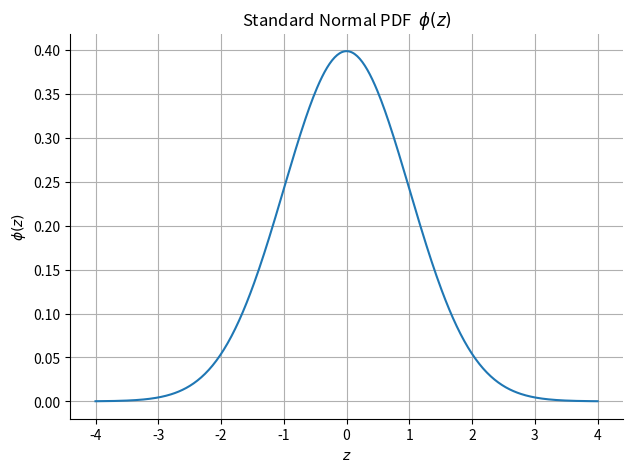
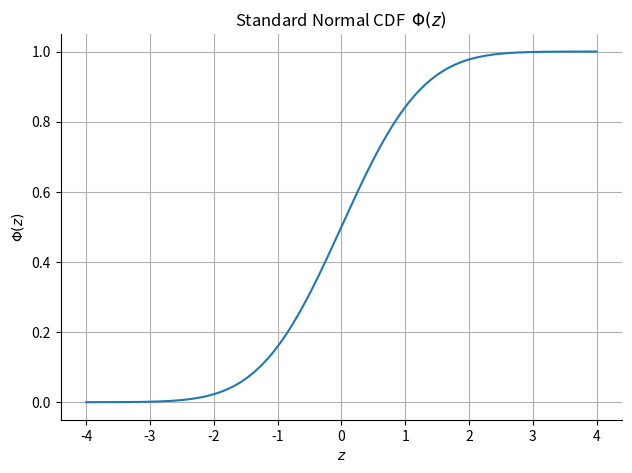
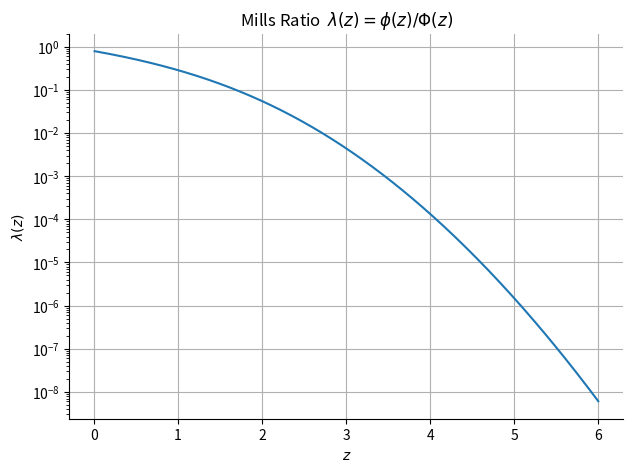
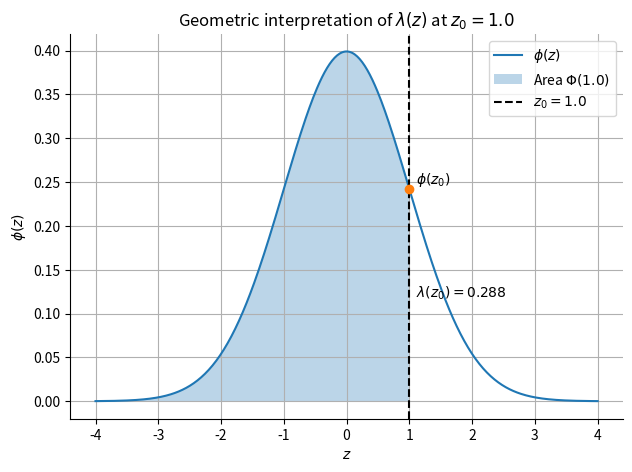
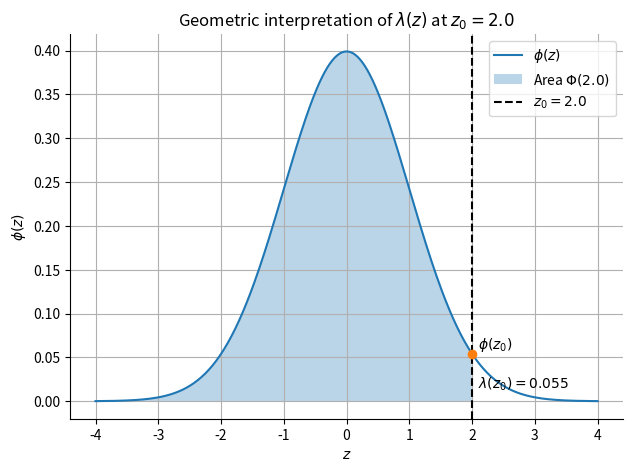

Here is the Python script that generated these plots, in order:
#!/usr/bin/env python3
"""
Generate illustrative figures for the TG-spread note.

Outputs:
  phi_z.png, Phi_z.png,
  lambda_demo_z1.png, lambda_demo_z2.png,
  lambda_log.png
"""
import pathlib
import numpy as np
import matplotlib.pyplot as plt
from scipy.stats import norm

# ────────────────────────────────────────────────────────────────────
plt.rcParams.update({
    "figure.dpi":      300,
    "axes.grid":       True,
    "axes.spines.top": False,
    "axes.spines.right": False,
})

OUTDIR = pathlib.Path(".").resolve()

def savefig(figure, fname):
    """tight-layout + save + message"""
    figure.tight_layout()
    figure.savefig(OUTDIR / fname)
    plt.close(figure)
    print("  ✔", fname)

# 1.  φ(z)
z = np.linspace(-4, 4, 400)
fig1 = plt.figure()
plt.plot(z, norm.pdf(z))
plt.title(r"Standard Normal PDF  $\phi(z)$")
plt.xlabel(r"$z$")
plt.ylabel(r"$\phi(z)$")
savefig(fig1, "phi_z.png")

# 2.  Φ(z)
fig2 = plt.figure()
plt.plot(z, norm.cdf(z))
plt.title(r"Standard Normal CDF  $\Phi(z)$")
plt.xlabel(r"$z$")
plt.ylabel(r"$\Phi(z)$")
savefig(fig2, "Pphi_z.png")

# 3.  Mills ratio λ(z)  (log scale)  ── ★ title fixed ★
z_pos = np.linspace(0.01, 6.0, 500)
lam = norm.pdf(z_pos) / norm.cdf(z_pos)

fig3 = plt.figure()
plt.semilogy(z_pos, lam)
plt.title(r"Mills Ratio  $\lambda(z)=\phi(z)/\Phi(z)$")
plt.xlabel(r"$z$")
plt.ylabel(r"$\lambda(z)$")
savefig(fig3, "lambda_log.png")

# 4 & 5.  Geometric λ demos
def lambda_demo(z0, fname):
    """Generate geometric lambda demonstration plot."""
    x = np.linspace(-4, 4, 400)
    pdf = norm.pdf(x)
    left = x <= z0

    demo_fig = plt.figure()
    plt.plot(x, pdf, label=r'$\phi(z)$')
    plt.fill_between(x[left], pdf[left], alpha=0.3,
                     label=rf'Area $\Phi({z0})$')
    plt.axvline(z0, ls='--', color='k', label=fr'$z_0={z0}$')

    fz   = norm.pdf(z0)
    lam0 = fz / norm.cdf(z0)
    plt.scatter([z0], [fz], zorder=3)
    plt.text(z0+0.1, fz, r'$\phi(z_0)$', va='bottom')
    plt.text(z0+0.1, fz*0.55,
             rf'$\lambda(z_0) = {lam0:.3f}$', va='top')

    plt.title(fr'Geometric interpretation of $\lambda(z)$ at $z_0={z0}$')
    plt.xlabel(r"$z$")
    plt.ylabel(r"$\phi(z)$")
    plt.legend()
    savefig(demo_fig, fname)

lambda_demo(1.0, "lambda_demo_z1.png")
lambda_demo(2.0, "lambda_demo_z2.png")

print("\nAll TG-spread figures saved to:", OUTDIR)
